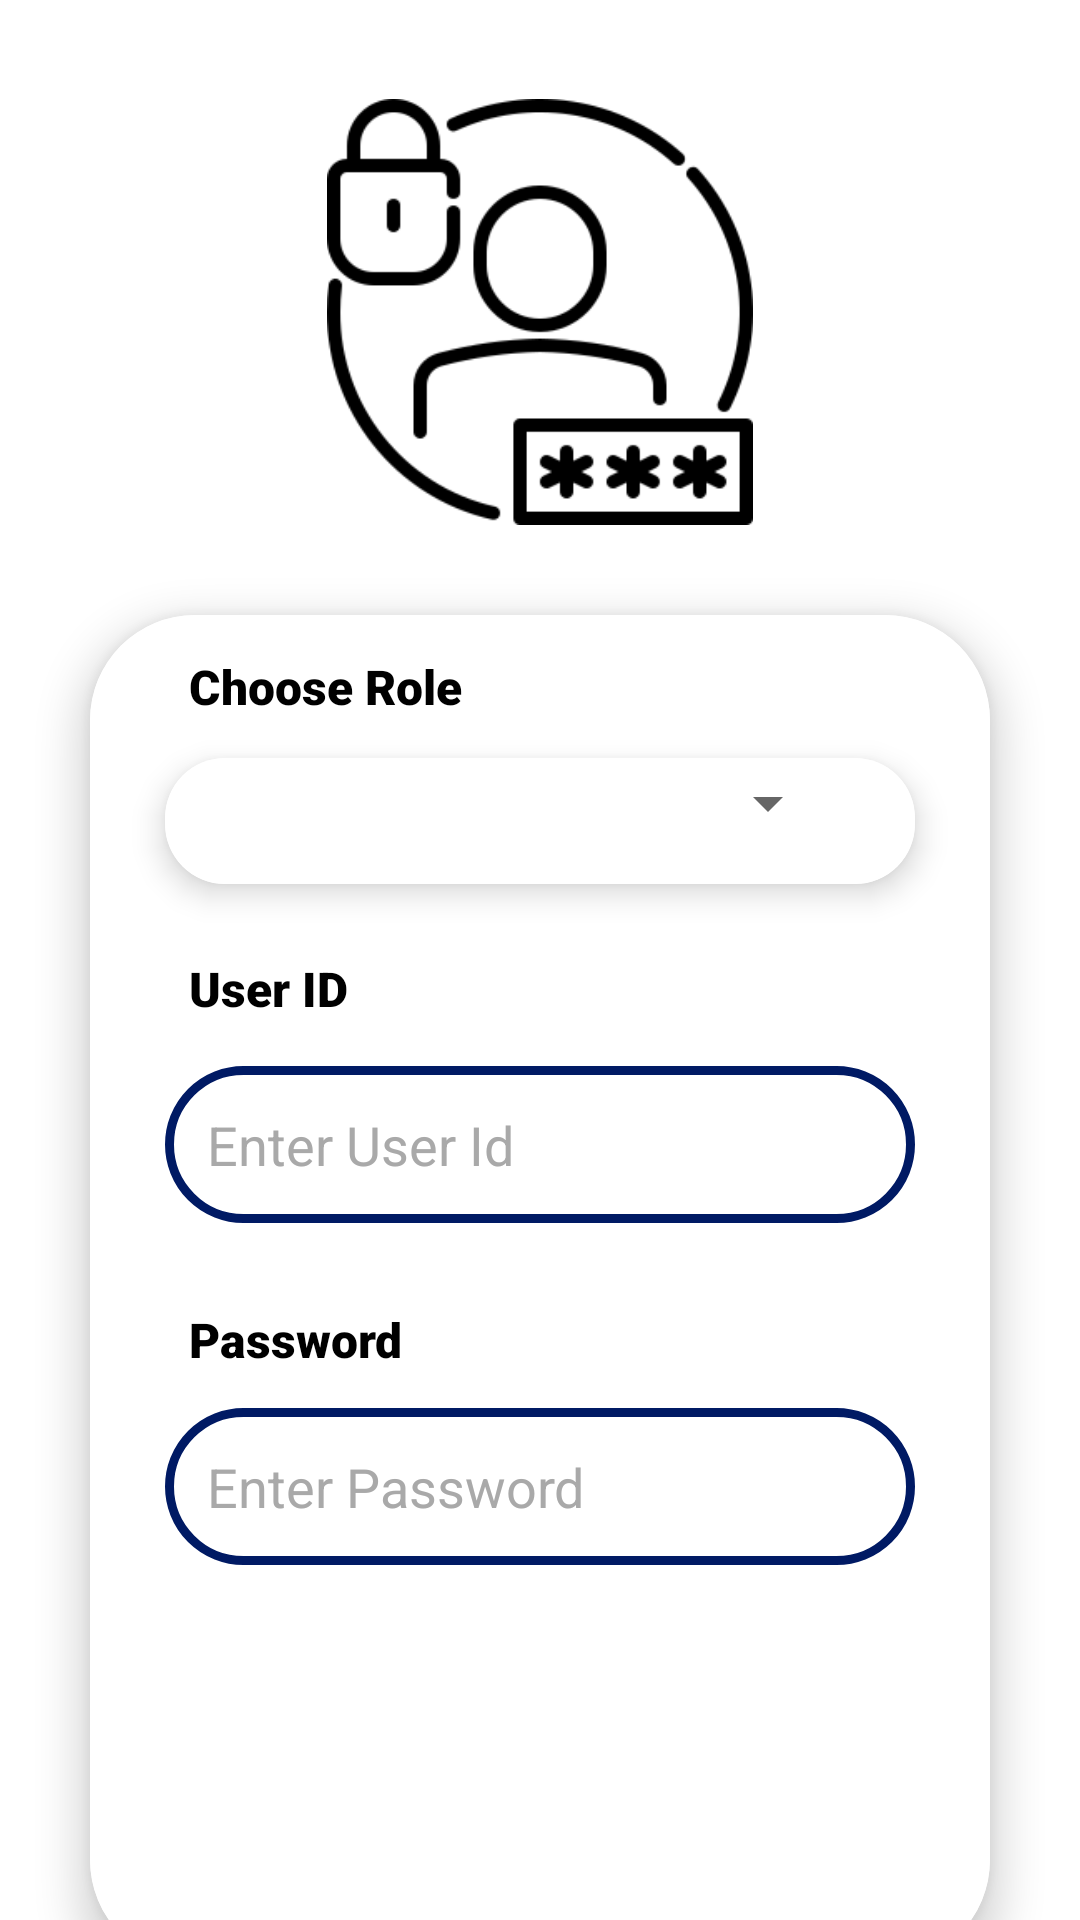

The Android layout XML behind this screen, and the referenced resources:
<!-- AndroidManifest.xml: application theme Theme.LeaveManagerApp -->
<!-- res/layout/activity_main.xml -->
<?xml version="1.0" encoding="utf-8"?>
<LinearLayout xmlns:android="http://schemas.android.com/apk/res/android"
    xmlns:app="http://schemas.android.com/apk/res-auto"
    xmlns:tools="http://schemas.android.com/tools"
    android:layout_width="match_parent"
    android:layout_height="match_parent"
    android:orientation="vertical"
    tools:context=".MainActivity"
    android:background="#fff" >

    <LinearLayout
        android:layout_width="180dp"
        android:layout_height="160dp"
        android:layout_gravity="center_horizontal"
        android:layout_marginLeft="40dp"
        android:layout_marginRight="40dp"
        android:layout_marginTop="20dp"
        android:layout_marginBottom="20dp"
        android:orientation="vertical">

        <ImageView
            android:id="@+id/imageView4"
            android:layout_width="match_parent"
            android:layout_height="142dp"
            android:layout_gravity="center"
            android:layout_marginTop="13dp"
            app:srcCompat="@drawable/security" />

        <TextView

            android:id="@+id/textView2"
            android:layout_width="match_parent"
            android:layout_height="wrap_content"
            android:layout_marginTop="1dp"
            android:gravity="center"
            android:text="LOGIN"
            android:textColor="@color/black"
            android:textSize="25sp"
            android:textStyle="bold" />

    </LinearLayout>

    <androidx.cardview.widget.CardView
        android:layout_width="300dp"
        android:layout_gravity="center_horizontal"
        app:cardElevation="8dp"
        android:layout_marginTop="5dp"
        android:layout_marginBottom="35dp"
        app:cardCornerRadius="35dp"
        android:layout_height="450dp" >

        <LinearLayout
            android:layout_width="match_parent"
            android:layout_height="450dp"


            android:background="#fff"
            android:orientation="vertical">

            <TextView
                android:id="@+id/lblRole"
                android:layout_width="wrap_content"
                android:layout_height="wrap_content"
                android:layout_marginTop="5dp"
                android:layout_marginLeft="25dp"
                android:layout_marginRight="25dp"
                android:layout_marginBottom="5dp"
                android:padding="8dp"
                android:fontFamily="sans-serif-black"
                android:textSize="16sp"
                android:textStyle="bold"
                android:textColor="@color/black"

                android:text="Choose Role" />

            <androidx.cardview.widget.CardView
                android:layout_width="match_parent"
                android:layout_marginLeft="25dp"
                android:layout_marginRight="25dp"
                app:cardCornerRadius="20dp"
                app:cardElevation="6dp"
                android:layout_height="42dp" >

                <LinearLayout
                    android:layout_width="match_parent"
                    android:layout_height="match_parent"
                    android:background="#fff"
                    android:orientation="vertical">
                    <Spinner
                        android:id="@+id/chooseRole"
                        android:layout_width="match_parent"
                        android:layout_height="wrap_content"
                        android:layout_marginTop="3dp"
                        android:layout_marginLeft="25dp"
                        android:layout_marginRight="25dp"

                        />

                </LinearLayout>
            </androidx.cardview.widget.CardView>

            <TextView
                android:id="@+id/lblUser"
                android:layout_width="wrap_content"
                android:layout_height="wrap_content"
                android:layout_marginLeft="25dp"
                android:layout_marginTop="16dp"
                android:layout_marginRight="25dp"
                android:layout_marginBottom="5dp"
                android:padding="8dp"
                android:fontFamily="sans-serif-black"
                android:text="User ID"
                android:textColor="@color/black"
                android:textSize="16sp"
                android:textStyle="bold"  />

            <EditText
                android:id="@+id/edUserName"
                android:layout_width="match_parent"
                android:layout_height="wrap_content"
                android:ems="10"
                android:layout_marginTop="2dp"
                android:layout_marginLeft="25dp"
                android:layout_marginRight="25dp"
                android:layout_marginBottom="10dp"
                android:padding="14dp"
                android:background="@drawable/blue_border"
                android:textSize="18sp"
                android:textStyle="normal"
                android:textColor="@color/black"
                android:inputType="textPersonName"
                android:textColorHint="#a9a9a9"
                android:hint="Enter User Id" />


            <TextView
                android:id="@+id/lblPass"
                android:layout_width="wrap_content"
                android:layout_height="wrap_content"
                android:layout_marginTop="10dp"
                android:layout_marginLeft="25dp"
                android:layout_marginRight="25dp"
                android:layout_marginBottom="2dp"
                android:padding="8dp"
                android:fontFamily="sans-serif-black"
                android:textSize="16sp"
                android:textStyle="bold"
                android:textColor="@color/black"

                android:text="Password" />


            <EditText
                android:id="@+id/edPassword"
                android:layout_width="match_parent"
                android:layout_height="wrap_content"
                android:ems="10"
                android:layout_marginTop="2dp"
                android:layout_marginLeft="25dp"
                android:layout_marginRight="25dp"
                android:layout_marginBottom="8dp"
                android:background="@drawable/blue_border"
                android:padding="14dp"
                android:textSize="18sp"
                android:textColor="@color/black"
                android:textStyle="normal"
                android:textColorHint="#a9a9a9"
                android:hint="Enter Password"
                android:inputType="textPassword" />

            <TextView
                android:id="@+id/selectedrole"
                android:layout_width="wrap_content"
                android:layout_height="wrap_content"
                android:layout_marginTop="1dp"
                android:layout_marginLeft="25dp"
                android:layout_marginRight="25dp"
                android:layout_marginBottom="1dp"
                android:fontFamily="sans-serif-black"
                android:textSize="10sp"
                android:textStyle="bold"
                android:visibility="invisible"
                android:textColor="@color/black"
                android:text="" />

            <Button
                android:id="@+id/loginbtn"
                android:layout_width="215dp"
                android:layout_height="55dp"
                android:background="@drawable/button_border"
                app:backgroundTint="#1038AA"

                android:layout_marginTop="5dp"
                android:layout_marginLeft="5dp"
                android:layout_marginRight="5dp"
                android:layout_marginBottom="5dp"
                android:layout_gravity="center"
                android:textSize="14sp"

                android:textStyle="bold"

                android:textColor="@color/white"
                android:text="Log In" />

        </LinearLayout>
    </androidx.cardview.widget.CardView>
</LinearLayout>
<!-- resources referenced by this layout -->
<resources>
  <color name="black">#FF000000</color>
  <color name="white">#FFFFFFFF</color>
  <!-- drawable blue_border (drawable) -->
  <?xml version="1.0" encoding="utf-8"?>
  <shape xmlns:android="http://schemas.android.com/apk/res/android"
      android:shape="rectangle">
  
      <stroke
          android:width="3dp"
          android:color="@color/blue"/>
      <corners
          android:radius="30dp"/>
  
  </shape>
  <!-- drawable security: png bitmap (drawable-v24, 9524 bytes) -->
  <style name="Theme.LeaveManagerApp" parent="Theme.MaterialComponents.DayNight.DarkActionBar">
          
          <item name="colorPrimary">@color/blue</item>
          <item name="colorPrimaryVariant">@color/blue</item>
          <item name="colorOnPrimary">@color/white</item>
          
          <item name="colorSecondary">@color/teal_200</item>
          <item name="colorSecondaryVariant">@color/teal_700</item>
          <item name="colorOnSecondary">@color/black</item>
          
          <item name="android:statusBarColor" tools:targetApi="l">?attr/colorPrimaryVariant</item>
          
  
          <item name="android:windowAnimationStyle">@style/ActivityAnim</item>
  
      </style>
  <color name="blue">#001A64</color>
  <color name="teal_200">#FF03DAC5</color>
  <color name="teal_700">#FF018786</color>
  <style name="ActivityAnim" parent="@android:style/Animation.Activity">
  
          <item name="android:activityOpenEnterAnimation">@anim/side_in</item>
          <item name="android:activityCloseEnterAnimation">@anim/side_in</item>
          <item name="android:activityOpenExitAnimation">@anim/side_out</item>
          <item name="android:activityCloseExitAnimation">@anim/side_out</item>
  
      </style>
</resources>
